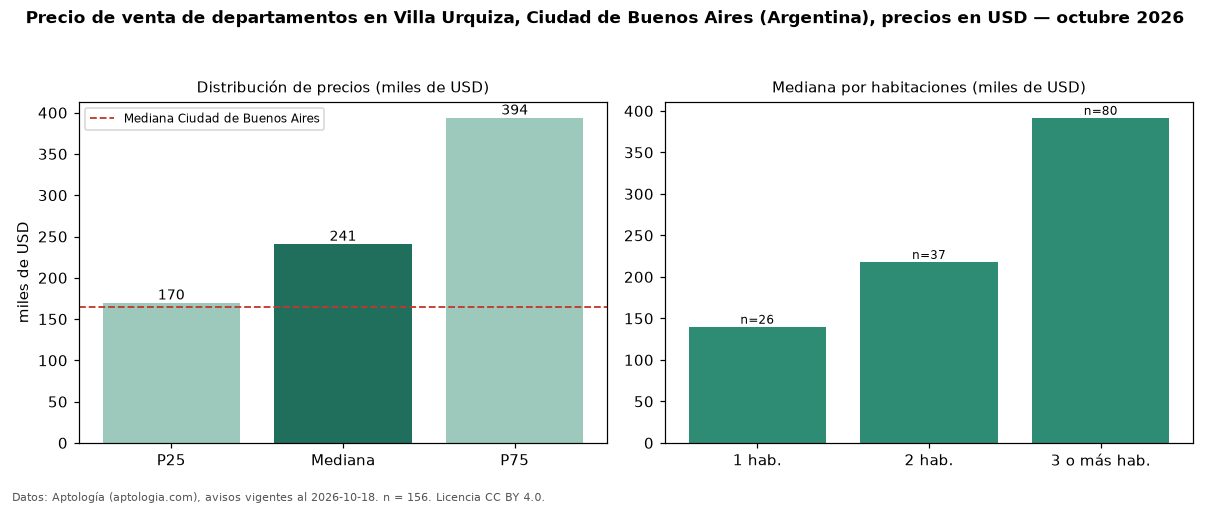

Values plotted in this chart, from the file beside it:
seccion, metrica, valor, moneda, n
precio, p25, 169750, USD, 156
precio, mediana, 241000, USD, 156
precio, p75, 393768, USD, 156
precio, minimo, 78000, USD, 156
precio, maximo, 990000, USD, 156
m2, mediana_precio_m2, 3142, USD, 154
m2, area_mediana_m2, 89.0, m2, 154
banos, mediana_banos, 2.0, , 
habitaciones, 1, 140000, USD, 26
habitaciones, 2, 218000, USD, 37
habitaciones, 3+, 391679, USD, 80
ciudad, mediana_ciudad_referencia, 165000, USD, 
ciudad, mediana_m2_ciudad, 2558, USD, 
fuente, fecha_datos, 2026-10-18, , 
fuente, atribucion, https://www.aptologia.com/ar, , 
fuente, licencia, CC BY 4.0, , 
